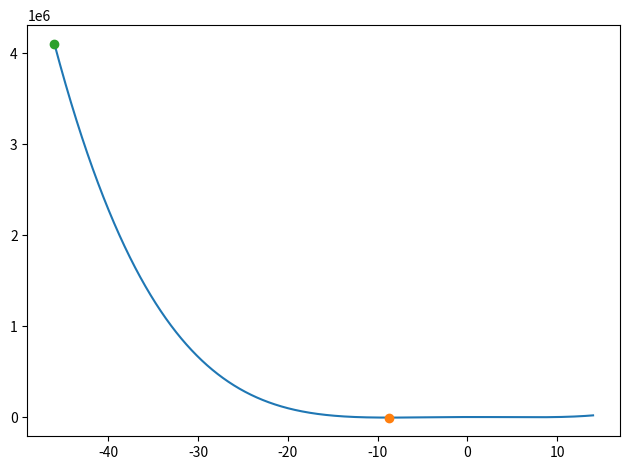

This figure's Python source:
import numpy as np
import matplotlib.pyplot as plt

def zad5_1(*coefficients, bounds, precision=1):
    p = np.poly1d(np.array(coefficients))
    space = np.arange(bounds[0], bounds[1]+precision, precision)
    y_min = float('inf')
    x_min = float('inf')
    y_max = float('-inf')
    x_max = float('-inf')
    y = np.array([])
    for x in space:
        temp = p(x)
        y = np.append(y, [temp])
        if temp < y_min:
            y_min = temp
            x_min = x
        if temp > y_max:
            y_max = temp
            x_max = x
    plt.plot(space, y)
    plt.plot([x_min], [y_min], 'o')
    plt.plot([x_max], [y_max], 'o')
    plt.tight_layout()
    plt.show()

zad5_1(1, 1, -129, 171, 1620, bounds=(-46, 14), precision=0.01)